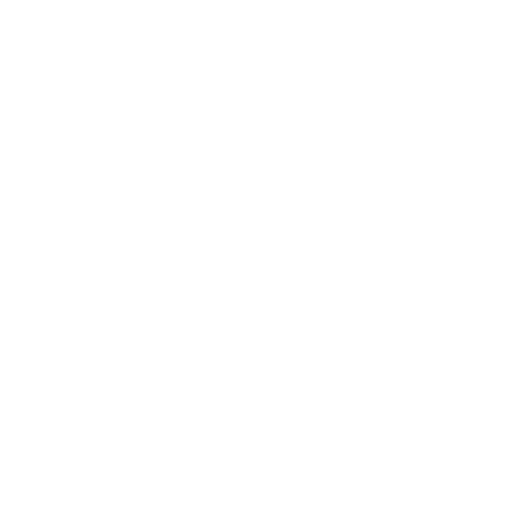
t = 0.00 s
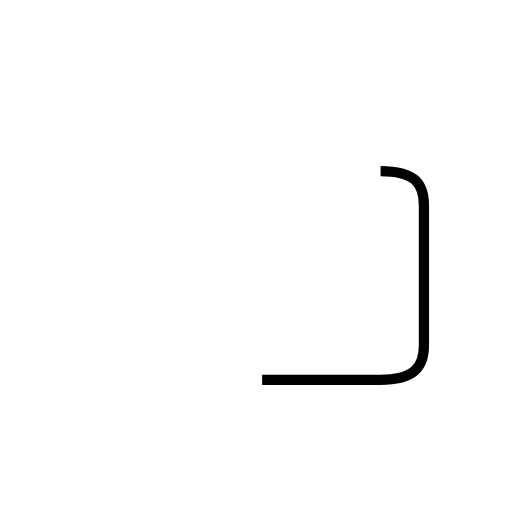
t = 1.13 s
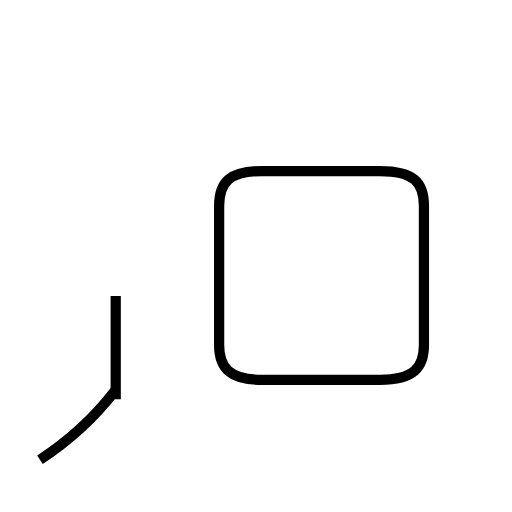
t = 2.87 s
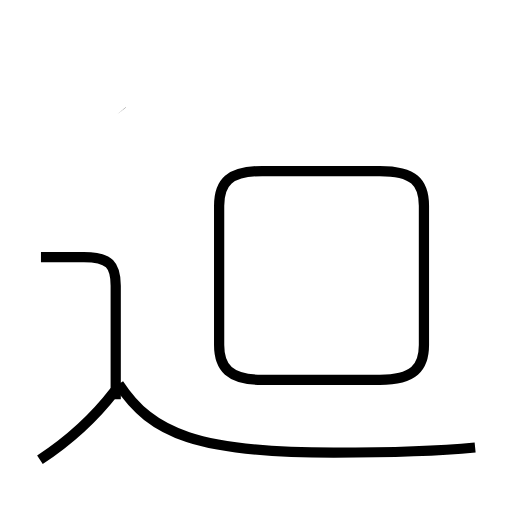
t = 4.28 s
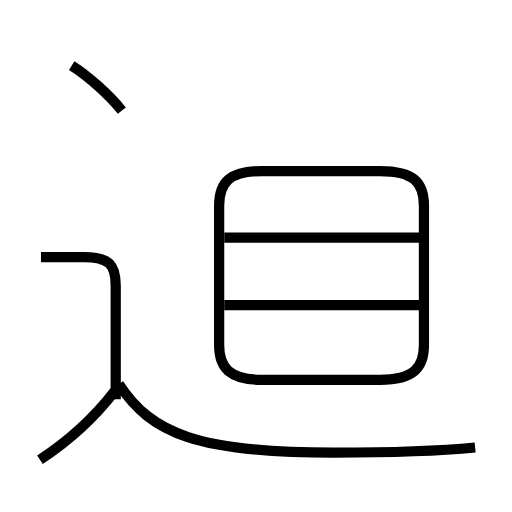
t = 5.62 s
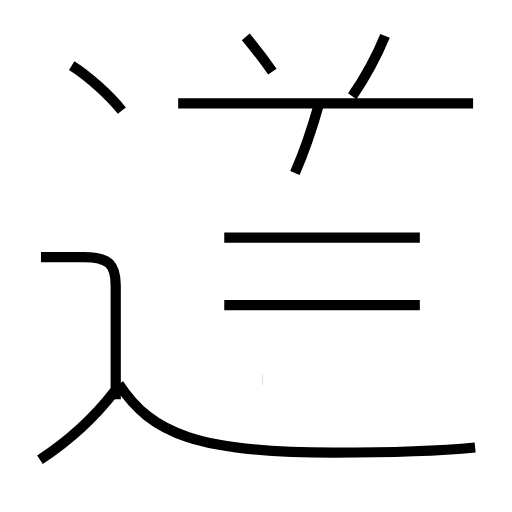
t = 7.03 s

The animated SVG that drew these frames (rendered in a browser with its animation timeline set to each time). Animation: 11 SMIL elements (animate=11); one cycle of 7.03 s.

<?xml version='1.0' encoding='utf-8'?>
<svg viewBox="0.0 -6.0 50.0 50.0" version="1.1" xmlns="http://www.w3.org/2000/svg"><rect x="-1000" y="-1000" width="2000" height="2000" stroke="white" fill="white" /><g style="fill:none;stroke:#000000;stroke-width:1"><path d="M 25.6 -6.9 L 37.1 -6.9 C 40.4 -6.9 41.4 -8.1 41.4 -10.3 L 41.4 -23.9 C 41.4 -26.2 40.4 -27.3 37.1 -27.3 L 25.6 -27.3 C 22.4 -27.3 21.4 -26.2 21.4 -23.9 L 21.4 -10.3 C 21.4 -8.1 22.4 -6.9 25.6 -6.9 Z " transform="translate(0.0 38.0)" stroke-dasharray="75.44727677661844" stroke-dashoffset="75.44727677661844"><animate attributeName="stroke-dashoffset" from="75.44727677661844" to="0" dur="2.263418303298553s" begin="0s; anim_end.end" fill="freeze" id="anim0" /></path><path d="M 3.9 0.9 C 6.5 -0.8 9.2 -3.2 11.2 -5.8 " transform="translate(0.0 38.0)" stroke-dasharray="9.952513192659149" stroke-dashoffset="9.952513192659149"><animate attributeName="stroke-dashoffset" from="9.952513192659149" to="0" dur="0.29857539577977443s" begin="anim0.end" fill="freeze" id="anim1" /></path><path d="M 11.3 -5.0 L 11.3 -16.1 C 11.3 -18.1 10.7 -18.9 8.2 -18.9 L 4.0 -18.9 " transform="translate(0.0 38.0)" stroke-dasharray="20.229006787556642" stroke-dashoffset="20.229006787556642"><animate attributeName="stroke-dashoffset" from="20.229006787556642" to="0" dur="0.6068702036266992s" begin="anim1.end" fill="freeze" id="anim2" /></path><path d="M 46.4 -0.3 C 42.3 0.1 38.2 0.2 32.6 0.2 C 19.4 0.2 14.8 -1.6 11.6 -6.5 " transform="translate(0.0 38.0)" stroke-dasharray="36.896608510970594" stroke-dashoffset="36.896608510970594"><animate attributeName="stroke-dashoffset" from="36.896608510970594" to="0" dur="1.1068982553291178s" begin="anim2.end" fill="freeze" id="anim3" /></path><path d="M 11.9 -33.2 C 10.7 -34.7 8.6 -36.6 7.0 -37.6 " transform="translate(0.0 38.0)" stroke-dasharray="6.610295371764659" stroke-dashoffset="6.610295371764659"><animate attributeName="stroke-dashoffset" from="6.610295371764659" to="0" dur="0.19830886115293975s" begin="anim3.end" fill="freeze" id="anim4" /></path><path d="M 41.0 -14.2 L 21.9 -14.2 " transform="translate(0.0 38.0)" stroke-dasharray="19.1" stroke-dashoffset="19.1"><animate attributeName="stroke-dashoffset" from="19.1" to="0" dur="0.5730000000000001s" begin="anim4.end" fill="freeze" id="anim5" /></path><path d="M 41.0 -20.8 L 21.9 -20.8 " transform="translate(0.0 38.0)" stroke-dasharray="19.1" stroke-dashoffset="19.1"><animate attributeName="stroke-dashoffset" from="19.1" to="0" dur="0.5730000000000001s" begin="anim5.end" fill="freeze" id="anim6" /></path><path d="M 28.8 -27.1 C 29.9 -29.6 30.5 -31.5 31.2 -34.0 " transform="translate(0.0 38.0)" stroke-dasharray="7.312630440812278" stroke-dashoffset="7.312630440812278"><animate attributeName="stroke-dashoffset" from="7.312630440812278" to="0" dur="0.21937891322436834s" begin="anim6.end" fill="freeze" id="anim7" /></path><path d="M 26.6 -37.0 C 25.9 -38.0 25.0 -39.2 24.0 -40.4 " transform="translate(0.0 38.0)" stroke-dasharray="4.281401561769619" stroke-dashoffset="4.281401561769619"><animate attributeName="stroke-dashoffset" from="4.281401561769619" to="0" dur="0.12844204685308858s" begin="anim7.end" fill="freeze" id="anim8" /></path><path d="M 46.2 -33.9 L 17.4 -33.9 " transform="translate(0.0 38.0)" stroke-dasharray="28.800000000000004" stroke-dashoffset="28.800000000000004"><animate attributeName="stroke-dashoffset" from="28.800000000000004" to="0" dur="0.8640000000000001s" begin="anim8.end" fill="freeze" id="anim9" /></path><path d="M 34.4 -34.6 C 35.7 -36.5 36.7 -38.3 37.6 -40.5" transform="translate(0.0 38.0)" stroke-dasharray="6.725374339706845" stroke-dashoffset="6.725374339706845"><animate attributeName="stroke-dashoffset" from="6.725374339706845" to="0" dur="0.20176123019120534s" begin="anim9.end" fill="freeze" id="anim_end" /></path></g></svg>
